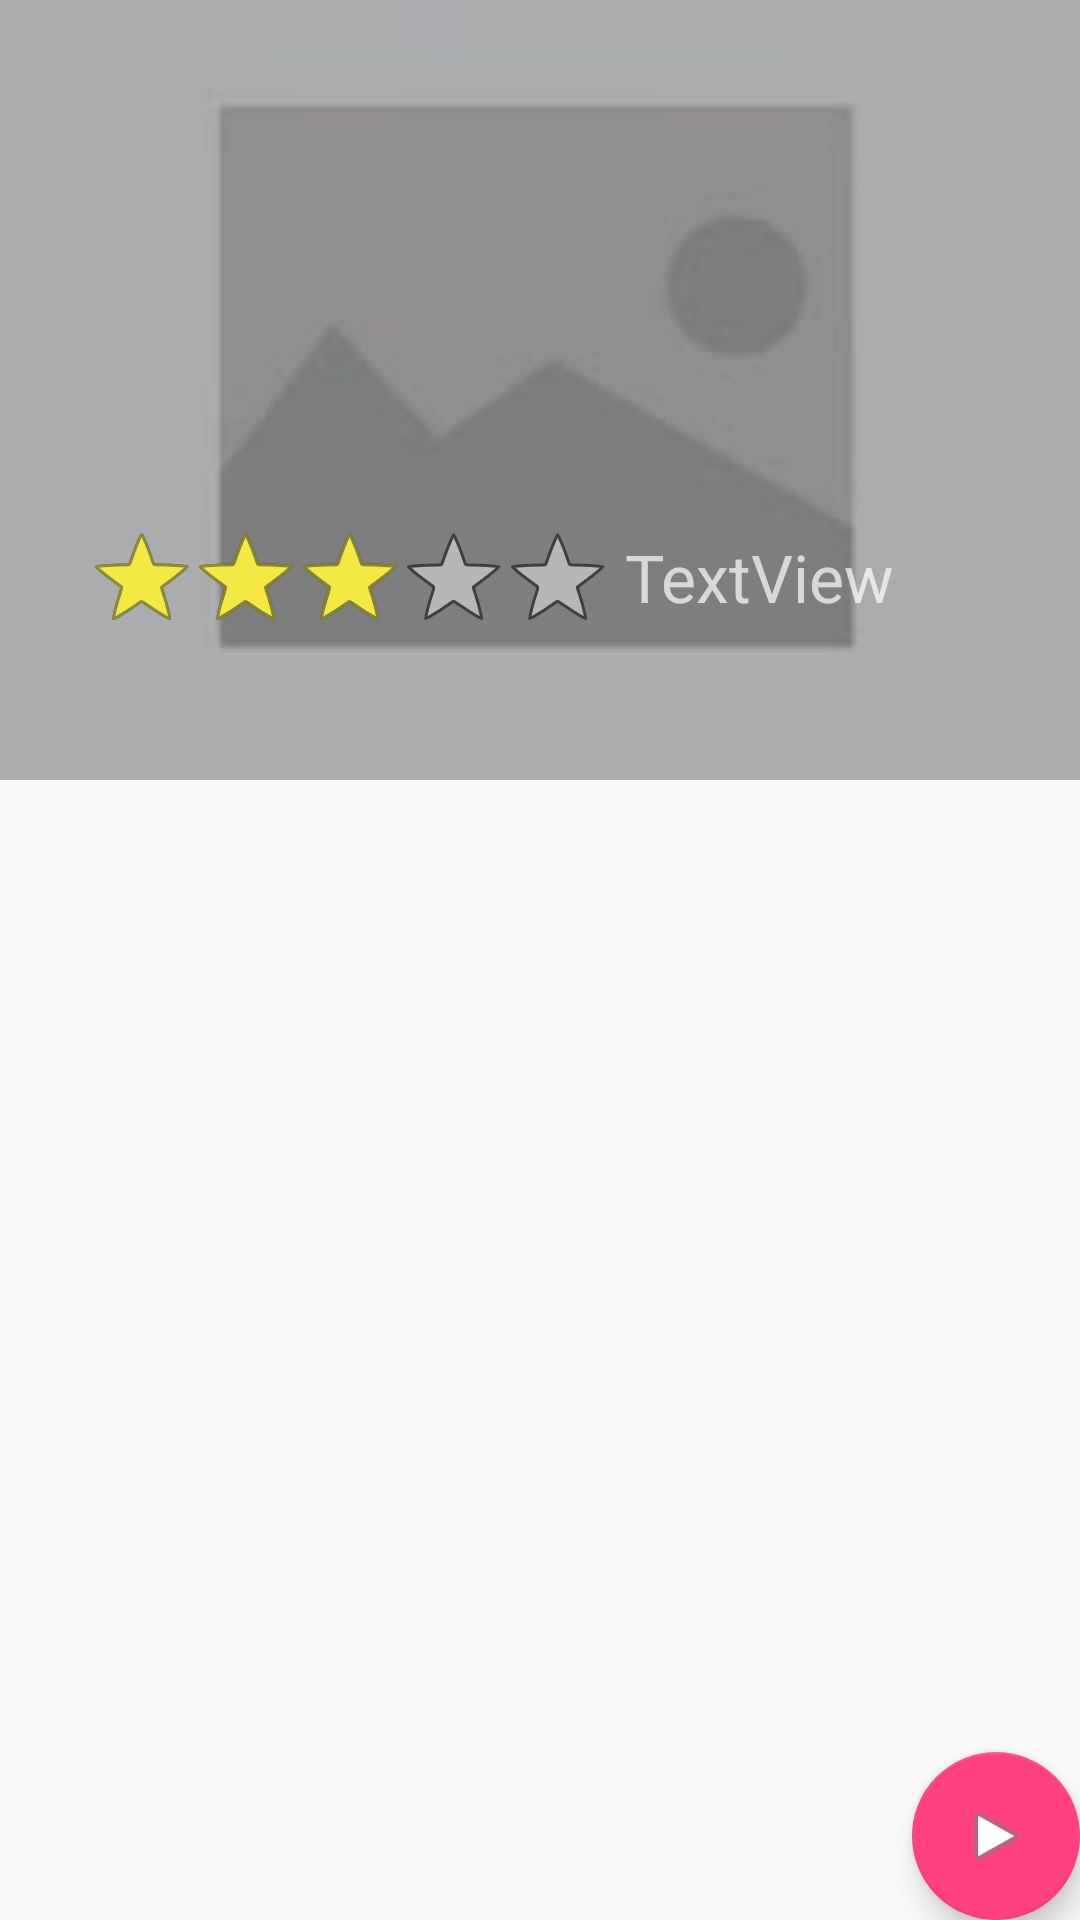

Reconstruct the res/layout file that produces this screen, plus the resources it refers to.
<!-- AndroidManifest.xml: activity theme AppTheme.NoActionBar -->
<!-- res/layout/activity_preview_tour.xml -->
<?xml version="1.0" encoding="utf-8"?>
<android.support.design.widget.CoordinatorLayout xmlns:android="http://schemas.android.com/apk/res/android"
    xmlns:app="http://schemas.android.com/apk/res-auto"
    xmlns:tools="http://schemas.android.com/tools"
    android:layout_width="match_parent"
    android:layout_height="match_parent"
    android:fitsSystemWindows="true"
    tools:context=".PreviewTour.PreviewTourActivity">

    <android.support.design.widget.AppBarLayout
        android:id="@+id/app_bar"
        android:layout_width="match_parent"
        android:layout_height="260dp"
        android:fitsSystemWindows="true"
        android:theme="@style/AppTheme.AppBarOverlay">

        <android.support.design.widget.CollapsingToolbarLayout
            android:id="@+id/toolbar_layout"
            android:layout_width="match_parent"
            android:layout_height="match_parent"
            android:fitsSystemWindows="true"
            app:contentScrim="?attr/colorPrimary"
            app:expandedTitleMarginBottom="100dp"
            app:layout_scrollFlags="scroll|exitUntilCollapsed"
            app:toolbarId="@+id/toolbar">

            <FrameLayout
                android:layout_width="match_parent"
                android:layout_height="match_parent"
                app:layout_collapseMode="parallax"
                app:layout_collapseParallaxMultiplier="0.7">

                <ImageView
                    android:id="@+id/htab_header"
                    android:layout_width="match_parent"
                    android:layout_height="match_parent"
                    android:fitsSystemWindows="true"
                    android:scaleType="centerCrop"
                    android:src="@drawable/temp_img" />

                <View
                    android:layout_width="match_parent"
                    android:layout_height="match_parent"
                    android:alpha="0.3"
                    android:background="@android:color/black"
                    android:fitsSystemWindows="true" />

            </FrameLayout>

            <android.support.v7.widget.Toolbar
                android:id="@+id/toolbar"
                android:layout_width="match_parent"
                android:layout_height="?attr/actionBarSize"
                android:layout_marginBottom="32dp"
                app:layout_collapseMode="pin"
                app:popupTheme="@style/AppTheme.PopupOverlay" />

            <LinearLayout
                android:layout_width="wrap_content"
                android:layout_height="wrap_content"
                android:layout_gravity="bottom"
                android:layout_marginStart="30dp"
                android:layout_marginBottom="50dp"
                android:alpha="1"
                android:gravity="bottom"
                android:orientation="horizontal"
                app:layout_collapseMode="parallax"
                app:layout_collapseParallaxMultiplier="0.7">

                <RatingBar
                    android:id="@+id/ratingBar"
                    style="@android:style/Widget.Holo.Light.RatingBar.Indicator"
                    android:layout_width="wrap_content"
                    android:layout_height="wrap_content"
                    android:layout_weight="1"
                    android:progressTint="@color/yellow"
                    android:rating="3" />

                <TextView
                    android:id="@+id/rating_score"
                    android:layout_width="wrap_content"
                    android:layout_height="wrap_content"
                    android:layout_gravity="center_vertical"
                    android:layout_weight="1"
                    android:paddingStart="5dp"
                    android:text="TextView"
                    android:textSize="22sp"
                    tools:text="4.5" />
            </LinearLayout>

            <android.support.design.widget.TabLayout
                android:id="@+id/tab_layout"
                android:layout_width="match_parent"
                android:layout_height="wrap_content"
                android:layout_gravity="bottom"
                app:tabGravity="fill"
                app:tabMaxWidth="0dp"
                app:tabMode="fixed"/>

        </android.support.design.widget.CollapsingToolbarLayout>

    </android.support.design.widget.AppBarLayout>

    <android.support.v4.view.ViewPager
        android:id="@+id/fragment_container"
        android:layout_width="match_parent"
        android:layout_height="match_parent"
        app:layout_behavior="@string/appbar_scrolling_view_behavior" />

    <android.support.design.widget.FloatingActionButton
        android:id="@+id/fab"
        android:layout_width="wrap_content"
        android:layout_height="wrap_content"

        android:layout_margin="@dimen/fab_margin"
        app:layout_anchor="@id/fragment_container"
        app:layout_anchorGravity="bottom|right"
        app:srcCompat="@android:drawable/ic_media_play" />

</android.support.design.widget.CoordinatorLayout>
<!-- resources referenced by this layout -->
<resources>
  <color name="yellow">#f4e842</color>
  <!-- drawable temp_img: jpg bitmap (drawable-mdpi, 1551 bytes) -->
  <style name="AppTheme.AppBarOverlay" parent="ThemeOverlay.AppCompat.Dark.ActionBar" />
  <style name="AppTheme.PopupOverlay" parent="ThemeOverlay.AppCompat.Light" />
  <style name="AppTheme.NoActionBar">
          <item name="windowActionBar">false</item>
          <item name="windowNoTitle">true</item>
      </style>
</resources>
